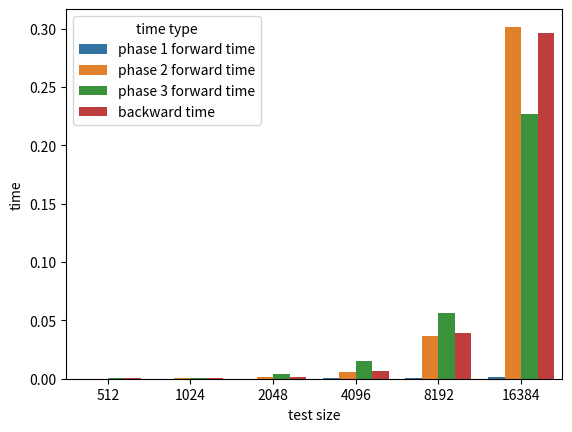

This chart was generated by the following Python code: (Note: this script raises an exception after producing the figure.)
column_test_time_list = [{'test size': 512, 'device number': 0, 'phase 1 forward time': 2.4504131740993922e-05, 'phase 2 forward time': 0.00010699696011013455, 'phase 3 forward time': 0.0005810790591769748, 'backward time': 0.00045757823520236544, 'round number': 10}, {'test size': 1024, 'device number': 0, 'phase 1 forward time': 2.3788876003689235e-05, 'phase 2 forward time': 0.00020954344007703994, 'phase 3 forward time': 0.0006158881717258029, 'backward time': 0.0004811551835801866, 'round number': 10}, {'test size': 2048, 'device number': 0, 'phase 1 forward time': 3.843837314181858e-05, 'phase 2 forward time': 0.0009164280361599392, 'phase 3 forward time': 0.002171860800849067, 'backward time': 0.0011986096700032551, 'round number': 10}, {'test size': 4096, 'device number': 0, 'phase 1 forward time': 4.551145765516493e-05, 'phase 2 forward time': 0.005895641114976671, 'phase 3 forward time': 0.009461402893066406, 'backward time': 0.006317880418565538, 'round number': 10}, {'test size': 8192, 'device number': 0, 'phase 1 forward time': 5.1869286431206594e-05, 'phase 2 forward time': 0.03649852010938856, 'phase 3 forward time': 0.03093507554796007, 'backward time': 0.0386911498175727, 'round number': 10}, {'test size': 16384, 'device number': 0, 'phase 1 forward time': 5.5895911322699656e-05, 'phase 2 forward time': 0.3003832499186198, 'phase 3 forward time': 0.12642078929477268, 'backward time': 0.29727154307895237, 'round number': 10}]
row_test_time_list = [{'test size': 512, 'device number': 0, 'phase 1 forward time': 0.00011391109890407986, 'phase 2 forward time': 9.504954020182292e-05, 'phase 3 forward time': 0.00030154652065700956, 'backward time': 0.0006233056386311849, 'round number': 10}, {'test size': 1024, 'device number': 0, 'phase 1 forward time': 0.0001113944583468967, 'phase 2 forward time': 0.00019425816006130644, 'phase 3 forward time': 0.0010309219360351562, 'backward time': 0.0007563961876763238, 'round number': 10}, {'test size': 2048, 'device number': 0, 'phase 1 forward time': 0.00018599298265245225, 'phase 2 forward time': 0.00124359130859375, 'phase 3 forward time': 0.003930330276489258, 'backward time': 0.0013493167029486762, 'round number': 10}, {'test size': 4096, 'device number': 0, 'phase 1 forward time': 0.0002914004855685764, 'phase 2 forward time': 0.005845917595757378, 'phase 3 forward time': 0.01488147841559516, 'backward time': 0.006530417336357964, 'round number': 10}, {'test size': 8192, 'device number': 0, 'phase 1 forward time': 0.0006251335144042969, 'phase 2 forward time': 0.03673108418782552, 'phase 3 forward time': 0.0559746954176161, 'backward time': 0.038853194978502065, 'round number': 10}, {'test size': 16384, 'device number': 0, 'phase 1 forward time': 0.0016002125210232204, 'phase 2 forward time': 0.30155600441826713, 'phase 3 forward time': 0.22712948587205675, 'backward time': 0.2963417106204563, 'round number': 10}]
import pandas as pd
import seaborn as sns
import matplotlib.pyplot as plt

def time_test_bar_draw(time_list, savedir):
    time_dataframe = pd.DataFrame(time_list)
    print(time_dataframe)
    plt.figure(dpi=150)
    plt.clf()
    sns.barplot(x='test size',y='phase 1 forward time', data=time_dataframe)
    plt.savefig(savedir+"/phase 1 forward time.jpg")
    plt.clf()
    sns.barplot(x='test size',y='phase 2 forward time', data=time_dataframe)
    plt.savefig(savedir+"/phase 2 forward time.jpg")
    plt.clf()
    sns.barplot(x='test size',y='phase 3 forward time', data=time_dataframe)
    plt.savefig(savedir+"/phase 3 forward time.jpg")
    plt.clf()
    sns.barplot(x='test size',y='backward time', data=time_dataframe)
    plt.savefig(savedir+"/backward time.jpg")

#time_test_draw(column_test_time_list,"column")
#time_test_draw(row_test_time_list,"row")
def time_test_all_bar_draw(time_list, savedir):
    time_list_2 = []
    for test_time in time_list:

        test_time_dict = {}
        test_time_dict['test size']=test_time['test size']
        test_time_dict['time type']='phase 1 forward time'
        test_time_dict['time']=test_time[ test_time_dict['time type'] ]
        time_list_2.append(test_time_dict)

        test_time_dict = {}
        test_time_dict['test size']=test_time['test size']
        test_time_dict['time type']='phase 2 forward time'
        test_time_dict['time']=test_time[ test_time_dict['time type'] ]
        time_list_2.append(test_time_dict)

        test_time_dict = {}
        test_time_dict['test size']=test_time['test size']
        test_time_dict['time type']='phase 3 forward time'
        test_time_dict['time']=test_time[ test_time_dict['time type'] ]
        time_list_2.append(test_time_dict)

        test_time_dict = {}
        test_time_dict['test size']=test_time['test size']
        test_time_dict['time type']='backward time'
        test_time_dict['time']=test_time[ test_time_dict['time type'] ]
        time_list_2.append(test_time_dict)

    time_dataframe = pd.DataFrame(time_list_2)
    plt.figure(dpi=150)
    plt.clf()
    sns.barplot(x="test size", y="time", data=time_dataframe, hue="time type")
    plt.savefig(savedir+"/all.jpg")
time_test_all_bar_draw(row_test_time_list, "row")